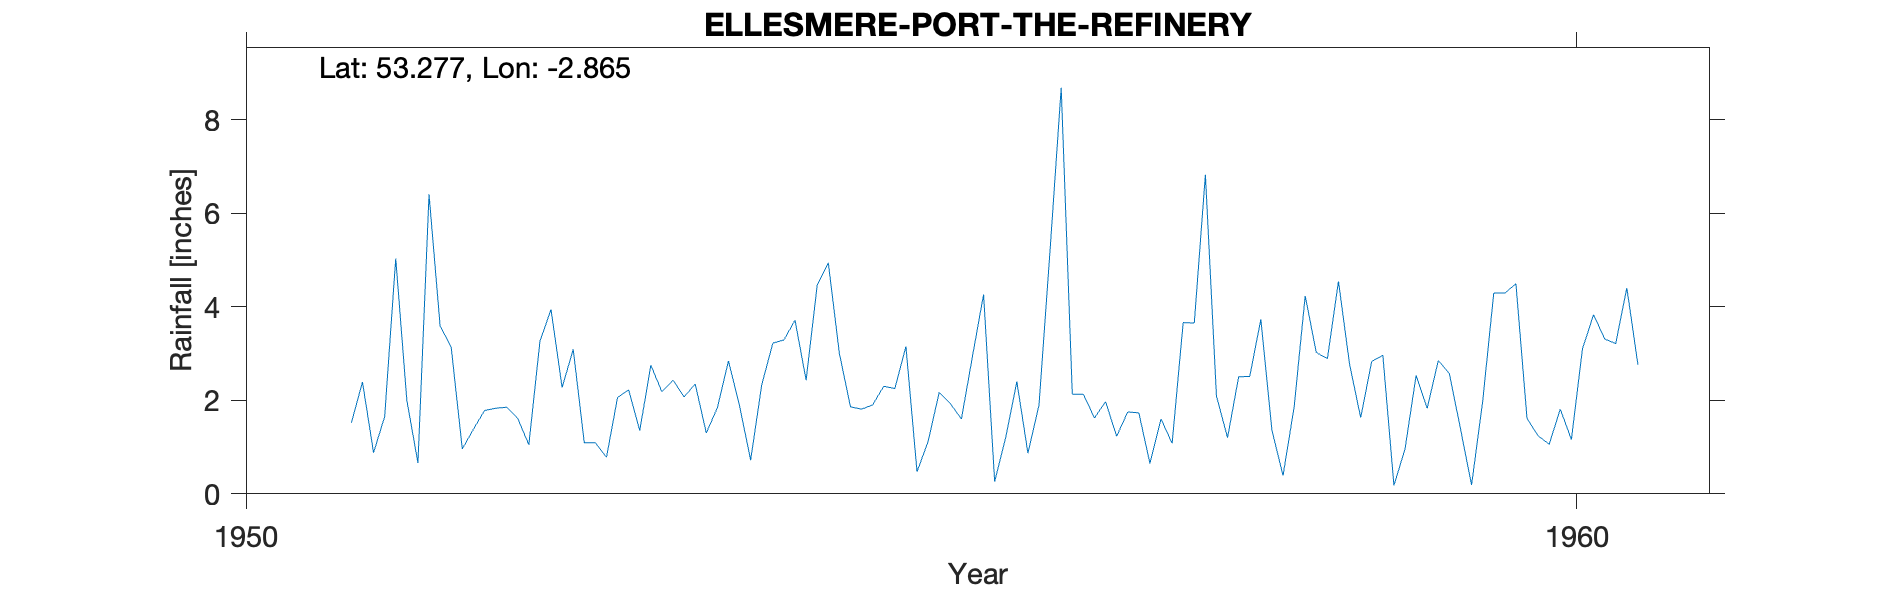

The table this chart was drawn from, first rows:
ELLESMERE-PORT-THE-REFINERY, , , , , , , , , , 
Grid ref, SJ424759, Long, -2.865, Lat, 53.28, Elevation, 15, ft., , 
Station no, 2782/6, , , , , , , , , 
, 1951, 1952, 1953, 1954, 1955, 1956, 1957, 1958, 1959, 1960
January, , 3.13, 1.09, 1.84, 1.86, 4.26, 1.23, 2.51, 2.96, 4.49
February, , 0.96, 1.09, 2.84, 1.81, 0.26, 1.75, 3.73, 0.18, 1.61
March, , 1.38, 0.78, 1.88, 1.9, 1.21, 1.73, 1.36, 0.96, 1.24
April, 1.52, 1.78, 2.06, 0.72, 2.3, 2.4, 0.65, 0.39, 2.53, 1.06
May, 2.39, 1.83, 2.22, 2.33, 2.25, 0.87, 1.6, 1.85, 1.83, 1.81
June, 0.88, 1.85, 1.35, 3.22, 3.15, 1.9, 1.08, 4.23, 2.85, 1.16
July, 1.65, 1.61, 2.75, 3.29, 0.47, 5.22, 3.66, 3.02, 2.57, 3.1
August, 5.03, 1.05, 2.18, 3.71, 1.12, 8.68, 3.65, 2.89, 1.39, 3.83
September, 2, 3.26, 2.43, 2.43, 2.17, 2.13, 6.82, 4.54, 0.19, 3.31
October, 0.66, 3.94, 2.07, 4.46, 1.93, 2.13, 2.09, 2.77, 1.97, 3.21
November, 6.4, 2.27, 2.35, 4.94, 1.6, 1.62, 1.2, 1.63, 4.29, 4.4
December, 3.59, 3.09, 1.3, 3, 2.94, 1.97, 2.5, 2.83, 4.29, 2.76
Total, , 26.15, 21.67, 34.66, 23.5, 32.65, 27.96, 31.75, 26.01, 31.98
NGR is from the 1950s record and is an O…, , , , , , , , , , 
